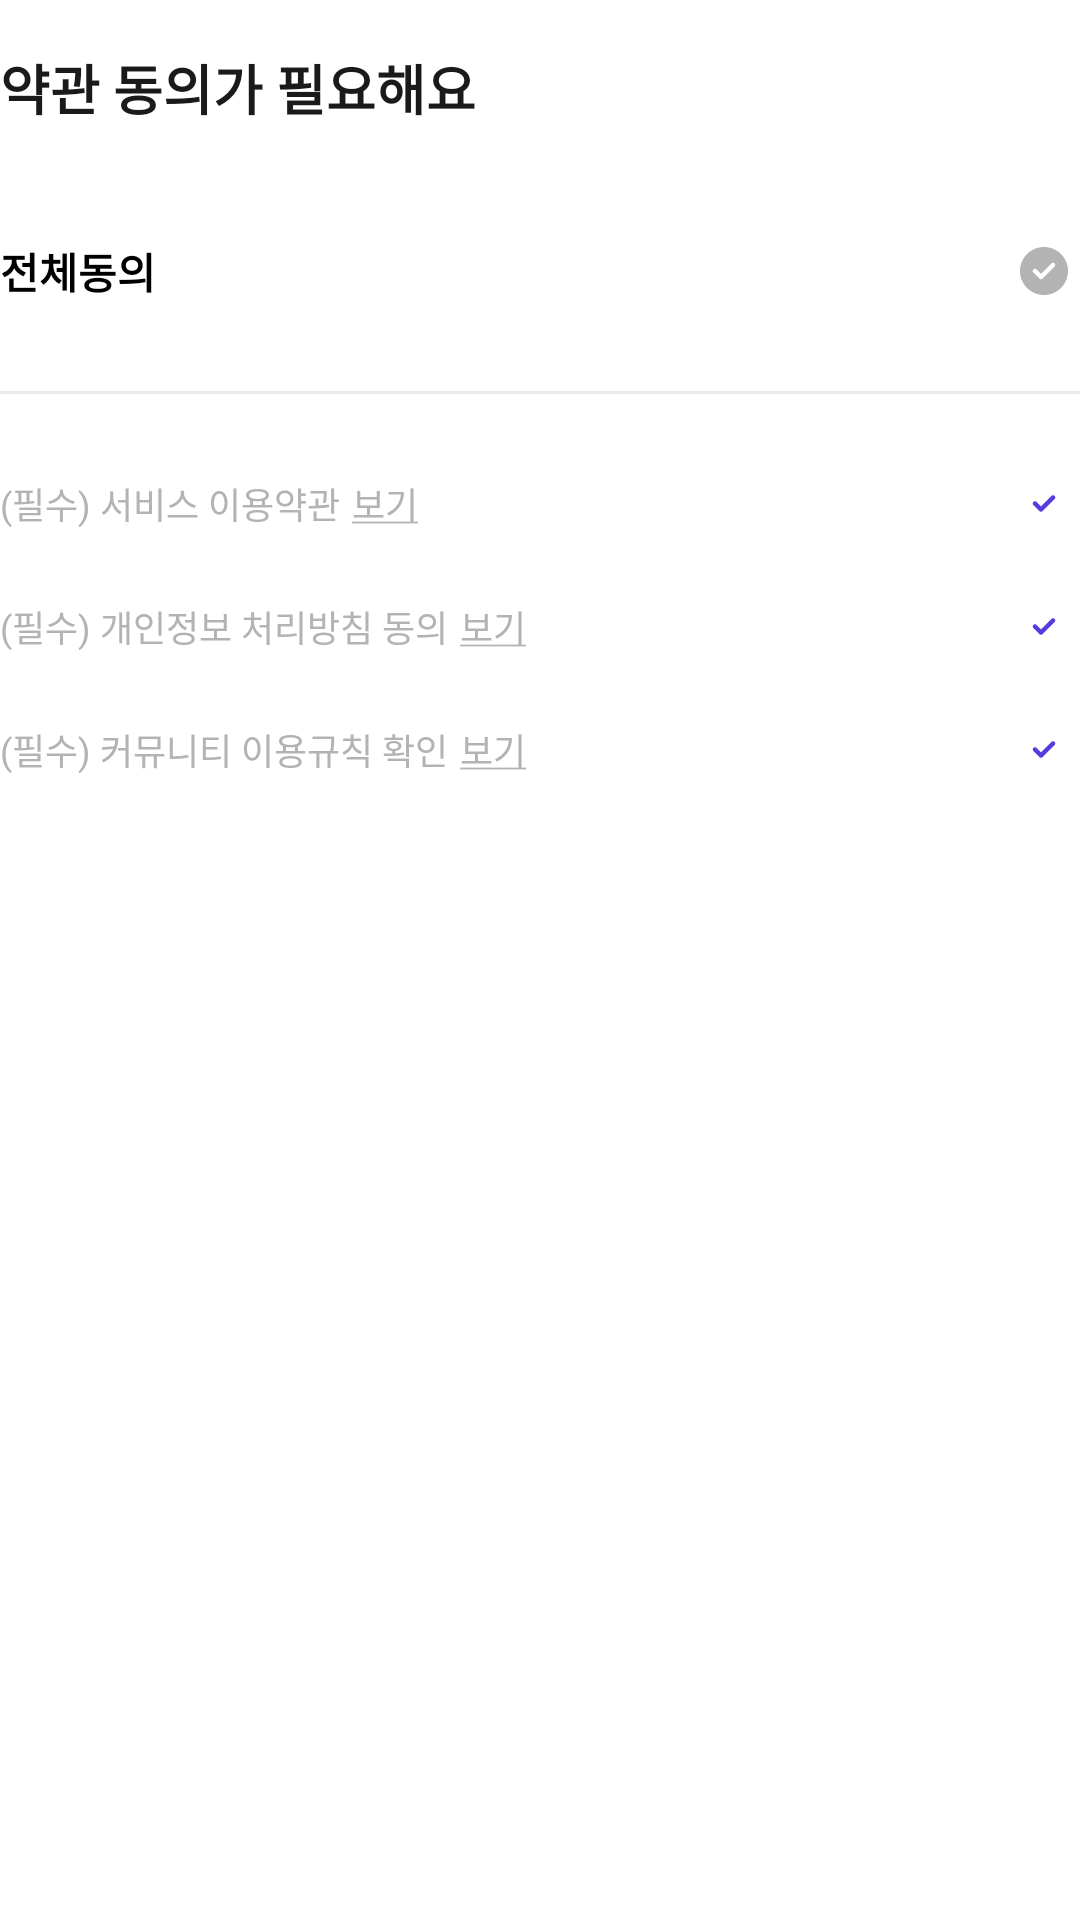

Write the Android layout XML for this screen, with the resource values it uses.
<!-- AndroidManifest.xml: application theme Theme.CircleOn -->
<!-- res/layout/fragment_sign_up_terms.xml -->
<?xml version="1.0" encoding="utf-8"?>
<androidx.appcompat.widget.LinearLayoutCompat xmlns:android="http://schemas.android.com/apk/res/android"
    xmlns:tools="http://schemas.android.com/tools"
    android:layout_width="match_parent"
    android:layout_height="match_parent"
    xmlns:app="http://schemas.android.com/apk/res-auto"
    android:orientation="vertical"
    android:background="@color/white"
    tools:context=".view.screen.auth.SignUpEmailFragment">

    <androidx.appcompat.widget.AppCompatTextView
        android:layout_width="wrap_content"
        android:layout_height="wrap_content"
        android:paddingVertical="@dimen/margin_padding_large"
        android:text="@string/sign_up_content_title_5"
        android:textAppearance="@style/content_title"/>
    
    <androidx.constraintlayout.widget.ConstraintLayout
        android:id="@+id/btnAgreeAllTerms"
        android:layout_width="match_parent"
        android:layout_height="wrap_content"
        android:layout_marginTop="@dimen/margin_padding_large"
        android:paddingVertical="@dimen/margin_padding_x_small">

        <androidx.appcompat.widget.AppCompatTextView
            android:layout_width="wrap_content"
            android:layout_height="wrap_content"
            android:textAppearance="@style/default_bold_text"
            android:text="@string/btn_agree_all_terms"
            app:layout_constraintStart_toStartOf="parent"
            app:layout_constraintTop_toTopOf="parent"
            app:layout_constraintBottom_toBottomOf="parent"/>

        <androidx.appcompat.widget.AppCompatImageView
            android:id="@+id/checkAgreeAllTerms"
            android:layout_width="wrap_content"
            android:layout_height="wrap_content"
            android:src="@drawable/ic_agree"
            app:layout_constraintEnd_toEndOf="parent"
            app:layout_constraintTop_toTopOf="parent"
            app:layout_constraintBottom_toBottomOf="parent" />

    </androidx.constraintlayout.widget.ConstraintLayout>

    <com.google.android.material.divider.MaterialDivider
        android:layout_width="match_parent"
        android:layout_height="wrap_content"
        android:layout_marginVertical="@dimen/margin_padding_xx_large"
        app:dividerColor="@color/grey_3"/>

    <androidx.constraintlayout.widget.ConstraintLayout
        android:id="@+id/btnAgreeServiceTerms"
        android:layout_width="match_parent"
        android:layout_height="wrap_content">

        <androidx.appcompat.widget.AppCompatTextView
            android:id="@+id/contentTitleServiceTerms"
            android:layout_width="wrap_content"
            android:layout_height="wrap_content"
            android:textAppearance="@style/small_text"
            android:textColor="@color/grey_5"
            android:text="@string/content_title_service_terms"
            app:layout_constraintStart_toStartOf="parent"
            app:layout_constraintTop_toTopOf="parent"
            app:layout_constraintBottom_toBottomOf="parent"/>

        <androidx.appcompat.widget.AppCompatTextView
            android:id="@+id/btnServiceTermsDetail"
            android:layout_width="wrap_content"
            android:layout_height="wrap_content"
            android:layout_marginStart="@dimen/margin_padding_x_small"
            android:textAppearance="@style/small_text"
            android:textColor="@color/grey_5"
            android:text="@string/btn_show_detail"
            android:background="?attr/selectableItemBackground"
            app:layout_constraintStart_toEndOf="@id/contentTitleServiceTerms"
            app:layout_constraintTop_toTopOf="parent"
            app:layout_constraintBottom_toBottomOf="parent"/>

        <androidx.appcompat.widget.AppCompatImageView
            android:id="@+id/checkAgreeServiceTerms"
            android:layout_width="wrap_content"
            android:layout_height="wrap_content"
            android:padding="@dimen/margin_padding_x_small"
            android:src="@drawable/ic_agree_borderless"
            app:layout_constraintEnd_toEndOf="parent"
            app:layout_constraintTop_toTopOf="parent"
            app:layout_constraintBottom_toBottomOf="parent" />

    </androidx.constraintlayout.widget.ConstraintLayout>

    <androidx.constraintlayout.widget.ConstraintLayout
        android:id="@+id/btnAgreePrivacyPolicy"
        android:layout_width="match_parent"
        android:layout_height="wrap_content"
        android:layout_marginTop="@dimen/margin_padding_large">

        <androidx.appcompat.widget.AppCompatTextView
            android:id="@+id/contentTitlePrivacyPolicy"
            android:layout_width="wrap_content"
            android:layout_height="wrap_content"
            android:textAppearance="@style/small_text"
            android:textColor="@color/grey_5"
            android:text="@string/content_title_privacy_policy"
            app:layout_constraintStart_toStartOf="parent"
            app:layout_constraintTop_toTopOf="parent"
            app:layout_constraintBottom_toBottomOf="parent"/>

        <androidx.appcompat.widget.AppCompatTextView
            android:id="@+id/btnPrivacyPolicyDetail"
            android:layout_width="wrap_content"
            android:layout_height="wrap_content"
            android:layout_marginStart="@dimen/margin_padding_x_small"
            android:textAppearance="@style/small_text"
            android:textColor="@color/grey_5"
            android:text="@string/btn_show_detail"
            android:background="?attr/selectableItemBackground"
            app:layout_constraintStart_toEndOf="@id/contentTitlePrivacyPolicy"
            app:layout_constraintTop_toTopOf="parent"
            app:layout_constraintBottom_toBottomOf="parent"/>

        <androidx.appcompat.widget.AppCompatImageView
            android:id="@+id/checkAgreePrivacyPolicy"
            android:layout_width="wrap_content"
            android:layout_height="wrap_content"
            android:padding="@dimen/margin_padding_x_small"
            android:src="@drawable/ic_agree_borderless"
            app:layout_constraintEnd_toEndOf="parent"
            app:layout_constraintTop_toTopOf="parent"
            app:layout_constraintBottom_toBottomOf="parent" />

    </androidx.constraintlayout.widget.ConstraintLayout>

    <androidx.constraintlayout.widget.ConstraintLayout
        android:id="@+id/btnAgreeCommunityRules"
        android:layout_width="match_parent"
        android:layout_height="wrap_content"
        android:layout_marginTop="@dimen/margin_padding_large">

        <androidx.appcompat.widget.AppCompatTextView
            android:id="@+id/contentTitleCommunityRules"
            android:layout_width="wrap_content"
            android:layout_height="wrap_content"
            android:textAppearance="@style/small_text"
            android:textColor="@color/grey_5"
            android:text="@string/content_title_community_rules"
            app:layout_constraintStart_toStartOf="parent"
            app:layout_constraintTop_toTopOf="parent"
            app:layout_constraintBottom_toBottomOf="parent"/>

        <androidx.appcompat.widget.AppCompatTextView
            android:id="@+id/btnCommunityRulesDetail"
            android:layout_width="wrap_content"
            android:layout_height="wrap_content"
            android:layout_marginStart="@dimen/margin_padding_x_small"
            android:textAppearance="@style/small_text"
            android:textColor="@color/grey_5"
            android:text="@string/btn_show_detail"
            android:background="?attr/selectableItemBackground"
            app:layout_constraintStart_toEndOf="@id/contentTitleCommunityRules"
            app:layout_constraintTop_toTopOf="parent"
            app:layout_constraintBottom_toBottomOf="parent"/>

        <androidx.appcompat.widget.AppCompatImageView
            android:id="@+id/checkAgreeCommunityRules"
            android:layout_width="wrap_content"
            android:layout_height="wrap_content"
            android:padding="@dimen/margin_padding_x_small"
            android:src="@drawable/ic_agree_borderless"
            app:layout_constraintEnd_toEndOf="parent"
            app:layout_constraintTop_toTopOf="parent"
            app:layout_constraintBottom_toBottomOf="parent" />

    </androidx.constraintlayout.widget.ConstraintLayout>

</androidx.appcompat.widget.LinearLayoutCompat>
<!-- resources referenced by this layout -->
<resources>
  <color name="grey_3">#EBEBEB</color>
  <color name="grey_5">#B3B3B3</color>
  <color name="white">#FFFFFFFF</color>
  <dimen name="margin_padding_large">16dp</dimen>
  <dimen name="margin_padding_x_small">4dp</dimen>
  <dimen name="margin_padding_xx_large">24dp</dimen>
  <!-- drawable ic_agree_borderless (drawable) -->
  <vector xmlns:android="http://schemas.android.com/apk/res/android"
      android:width="16dp"
      android:height="17dp"
      android:viewportWidth="16"
      android:viewportHeight="17">
    <path
        android:pathData="M11.53,5.97C11.823,6.263 11.823,6.737 11.53,7.03L7.53,11.03C7.237,11.323 6.763,11.323 6.47,11.03L4.47,9.03C4.177,8.737 4.177,8.263 4.47,7.97C4.763,7.677 5.237,7.677 5.53,7.97L7,9.439L10.47,5.97C10.763,5.677 11.237,5.677 11.53,5.97Z"
        android:fillColor="#573CDD"
        android:fillType="evenOdd"/>
  </vector>
  <string name="btn_agree_all_terms">전체동의</string>
  <string name="btn_show_detail"><u>보기</u></string>
  <string name="content_title_community_rules">(필수) 커뮤니티 이용규칙 확인</string>
  <string name="content_title_privacy_policy">(필수) 개인정보 처리방침 동의</string>
  <string name="content_title_service_terms">(필수) 서비스 이용약관</string>
  <string name="sign_up_content_title_5">약관 동의가 필요해요</string>
  <style name="content_title">
          <item name="android:textSize">@dimen/text_size_x_large</item>
          <item name="android:textColor">@color/grey_9</item>
          <item name="android:textFontWeight">600</item>
      </style>
  <style name="default_bold_text">
          <item name="android:textSize">@dimen/text_size_default</item>
          <item name="android:textFontWeight">600</item>
      </style>
  <style name="small_text">
          <item name="android:textSize">@dimen/text_size_small</item>
          <item name="android:textStyle">normal</item>
      </style>
  <style name="Theme.CircleOn" parent="Base.Theme.CircleOn" />v
  <dimen name="text_size_x_large">18sp</dimen>
  <color name="grey_9">#1A1A1A</color>
  <dimen name="text_size_default">14sp</dimen>
  <dimen name="text_size_small">12sp</dimen>
  <style name="Base.Theme.CircleOn" parent="Theme.Material3.DayNight.NoActionBar">
          <item name="android:statusBarColor">@color/grey_3</item>
          <item name="actionOverflowMenuStyle">@style/pop_up_menu</item>
          <item name="popupMenuStyle">@style/pop_up_menu</item>
          <item name="android:windowBackground">@color/grey_1</item>
      </style>
  <style name="pop_up_menu" parent="Widget.AppCompat.PopupMenu">
          <item name="android:popupBackground">@drawable/bg_overflow_menu</item>
          <item name="overlapAnchor">false</item>
          <item name="android:textAppearance">@style/pop_up_text</item>
          <item name="android:layout_width">48dp</item>
      </style>
  <color name="grey_1">#FAFAFA</color>
  <!-- drawable bg_overflow_menu (drawable) -->
  <?xml version="1.0" encoding="utf-8"?>
  <shape xmlns:android="http://schemas.android.com/apk/res/android"
      android:shape="rectangle">
  
      <corners android:radius="@dimen/round_default"/>
      <stroke android:color="@color/grey_3"
          android:width="1dp" />
      <solid android:color="@color/white" />
  </shape>
  <style name="pop_up_text" parent="TextAppearance.AppCompat.Widget.PopupMenu.Small">
          <item name="android:textSize">@dimen/text_size_small</item>
          <item name="android:textColor">@color/grey_9</item>
      </style>
  <dimen name="round_default">8dp</dimen>
</resources>
